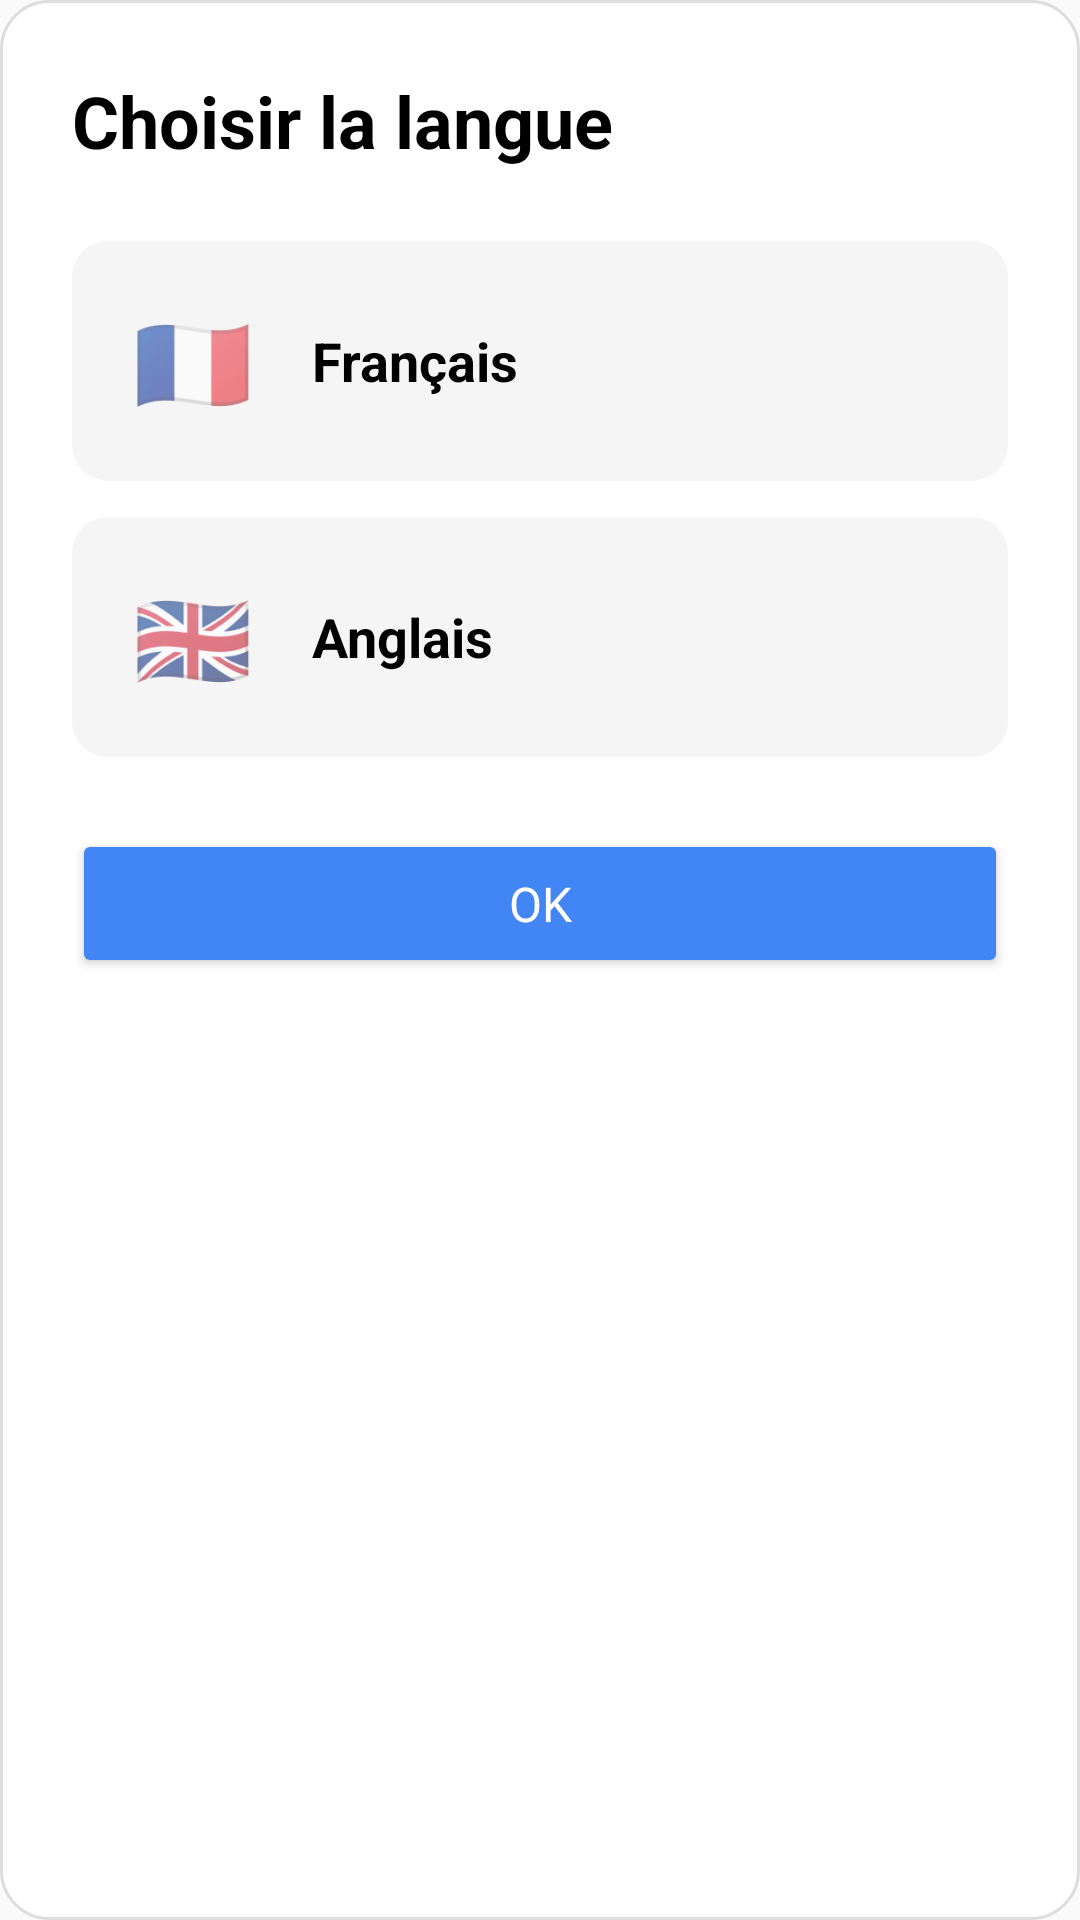

Android layout source for this screen:
<!-- AndroidManifest.xml: application theme Theme.App_Mobile -->
<!-- res/layout/dialog_language.xml -->
<?xml version="1.0" encoding="utf-8"?>
<ScrollView xmlns:android="http://schemas.android.com/apk/res/android"
    xmlns:app="http://schemas.android.com/apk/res-auto"
    android:layout_width="match_parent"
    android:layout_height="wrap_content"
    android:padding="24dp"
    android:background="@drawable/dialog_background">

    <LinearLayout
        android:layout_width="match_parent"
        android:layout_height="wrap_content"
        android:orientation="vertical">

        <TextView
            android:layout_width="match_parent"
            android:layout_height="wrap_content"
            android:text="@string/choisir_langue"
            android:textSize="24sp"
            android:textStyle="bold"
            android:textColor="#000000"
            android:layout_marginBottom="24dp" />

        
        <LinearLayout
            android:id="@+id/layoutFrench"
            android:layout_width="match_parent"
            android:layout_height="wrap_content"
            android:orientation="horizontal"
            android:background="@drawable/language_option_background"
            android:clickable="true"
            android:focusable="true"
            android:padding="16dp"
            android:layout_marginBottom="12dp"
            android:gravity="center_vertical"
            android:minHeight="64dp">

            <TextView
                android:layout_width="48dp"
                android:layout_height="48dp"
                android:text="🇫🇷"
                android:textSize="32sp"
                android:gravity="center"
                android:layout_marginEnd="16dp" />

            <LinearLayout
                android:layout_width="0dp"
                android:layout_height="wrap_content"
                android:layout_weight="1"
                android:orientation="vertical">

                <TextView
                    android:layout_width="wrap_content"
                    android:layout_height="wrap_content"
                    android:text="@string/francais"
                    android:textSize="18sp"
                    android:textStyle="bold"
                    android:textColor="#000000" />

            </LinearLayout>

            <ImageView
                android:id="@+id/ivSelectedFrench"
                android:layout_width="28dp"
                android:layout_height="28dp"
                android:src="@drawable/ic_check_circle"
                android:visibility="gone" />
        </LinearLayout>

        
        <LinearLayout
            android:id="@+id/layoutEnglish"
            android:layout_width="match_parent"
            android:layout_height="wrap_content"
            android:orientation="horizontal"
            android:background="@drawable/language_option_background"
            android:clickable="true"
            android:focusable="true"
            android:padding="16dp"
            android:layout_marginBottom="24dp"
            android:gravity="center_vertical"
            android:minHeight="64dp">

            <TextView
                android:layout_width="48dp"
                android:layout_height="48dp"
                android:text="🇬🇧"
                android:textSize="32sp"
                android:gravity="center"
                android:layout_marginEnd="16dp" />

            <LinearLayout
                android:layout_width="0dp"
                android:layout_height="wrap_content"
                android:layout_weight="1"
                android:orientation="vertical">

                <TextView
                    android:layout_width="wrap_content"
                    android:layout_height="wrap_content"
                    android:text="@string/english"
                    android:textSize="18sp"
                    android:textStyle="bold"
                    android:textColor="#000000" />
            </LinearLayout>

            <ImageView
                android:id="@+id/ivSelectedEnglish"
                android:layout_width="28dp"
                android:layout_height="28dp"
                android:src="@drawable/ic_check_circle"
                android:visibility="gone" />
        </LinearLayout>

        <Button
            android:id="@+id/btnOkLanguage"
            android:layout_width="match_parent"
            android:layout_height="wrap_content"
            android:text="@string/ok"
            android:backgroundTint="#4285F4"
            android:fontFamily="@font/poppins_bold"
            android:textColor="#FFFFFF"
            android:textSize="16sp"
            android:paddingVertical="14dp" />
    </LinearLayout>
</ScrollView>
<!-- resources referenced by this layout -->
<resources>
  <!-- drawable dialog_background (drawable) -->
  <?xml version="1.0" encoding="utf-8"?>
  <shape xmlns:android="http://schemas.android.com/apk/res/android"
      android:shape="rectangle">
      <solid android:color="#FFFFFF"/>
      <corners android:radius="16dp"/>
      <stroke
          android:width="1dp"
          android:color="#DDDDDD"/>
  </shape>
  <!-- drawable ic_check_circle (drawable) -->
  <?xml version="1.0" encoding="utf-8"?>
  <vector xmlns:android="http://schemas.android.com/apk/res/android"
      android:width="24dp"
      android:height="24dp"
      android:viewportWidth="24"
      android:viewportHeight="24">
      <path
          android:fillColor="#4285F4"
          android:pathData="M12,2C6.48,2 2,6.48 2,12s4.48,10 10,10 10,-4.48 10,-10S17.52,2 12,2zM10,17l-5,-5 1.41,-1.41L10,14.17l7.59,-7.59L19,8l-9,9z"/>
  </vector>
  <!-- drawable language_option_background (drawable) -->
  <?xml version="1.0" encoding="utf-8"?>
  <shape xmlns:android="http://schemas.android.com/apk/res/android"
      android:shape="rectangle">
      <solid android:color="#F5F5F5"/>
      <corners android:radius="12dp"/>
  </shape>
  <string name="choisir_langue">Choisir la langue</string>
  <string name="english">Anglais</string>
  <string name="francais">Français</string>
  <string name="ok">OK</string>
  <style name="Theme.App_Mobile" parent="android:Theme.Material.Light.NoActionBar" />
</resources>
